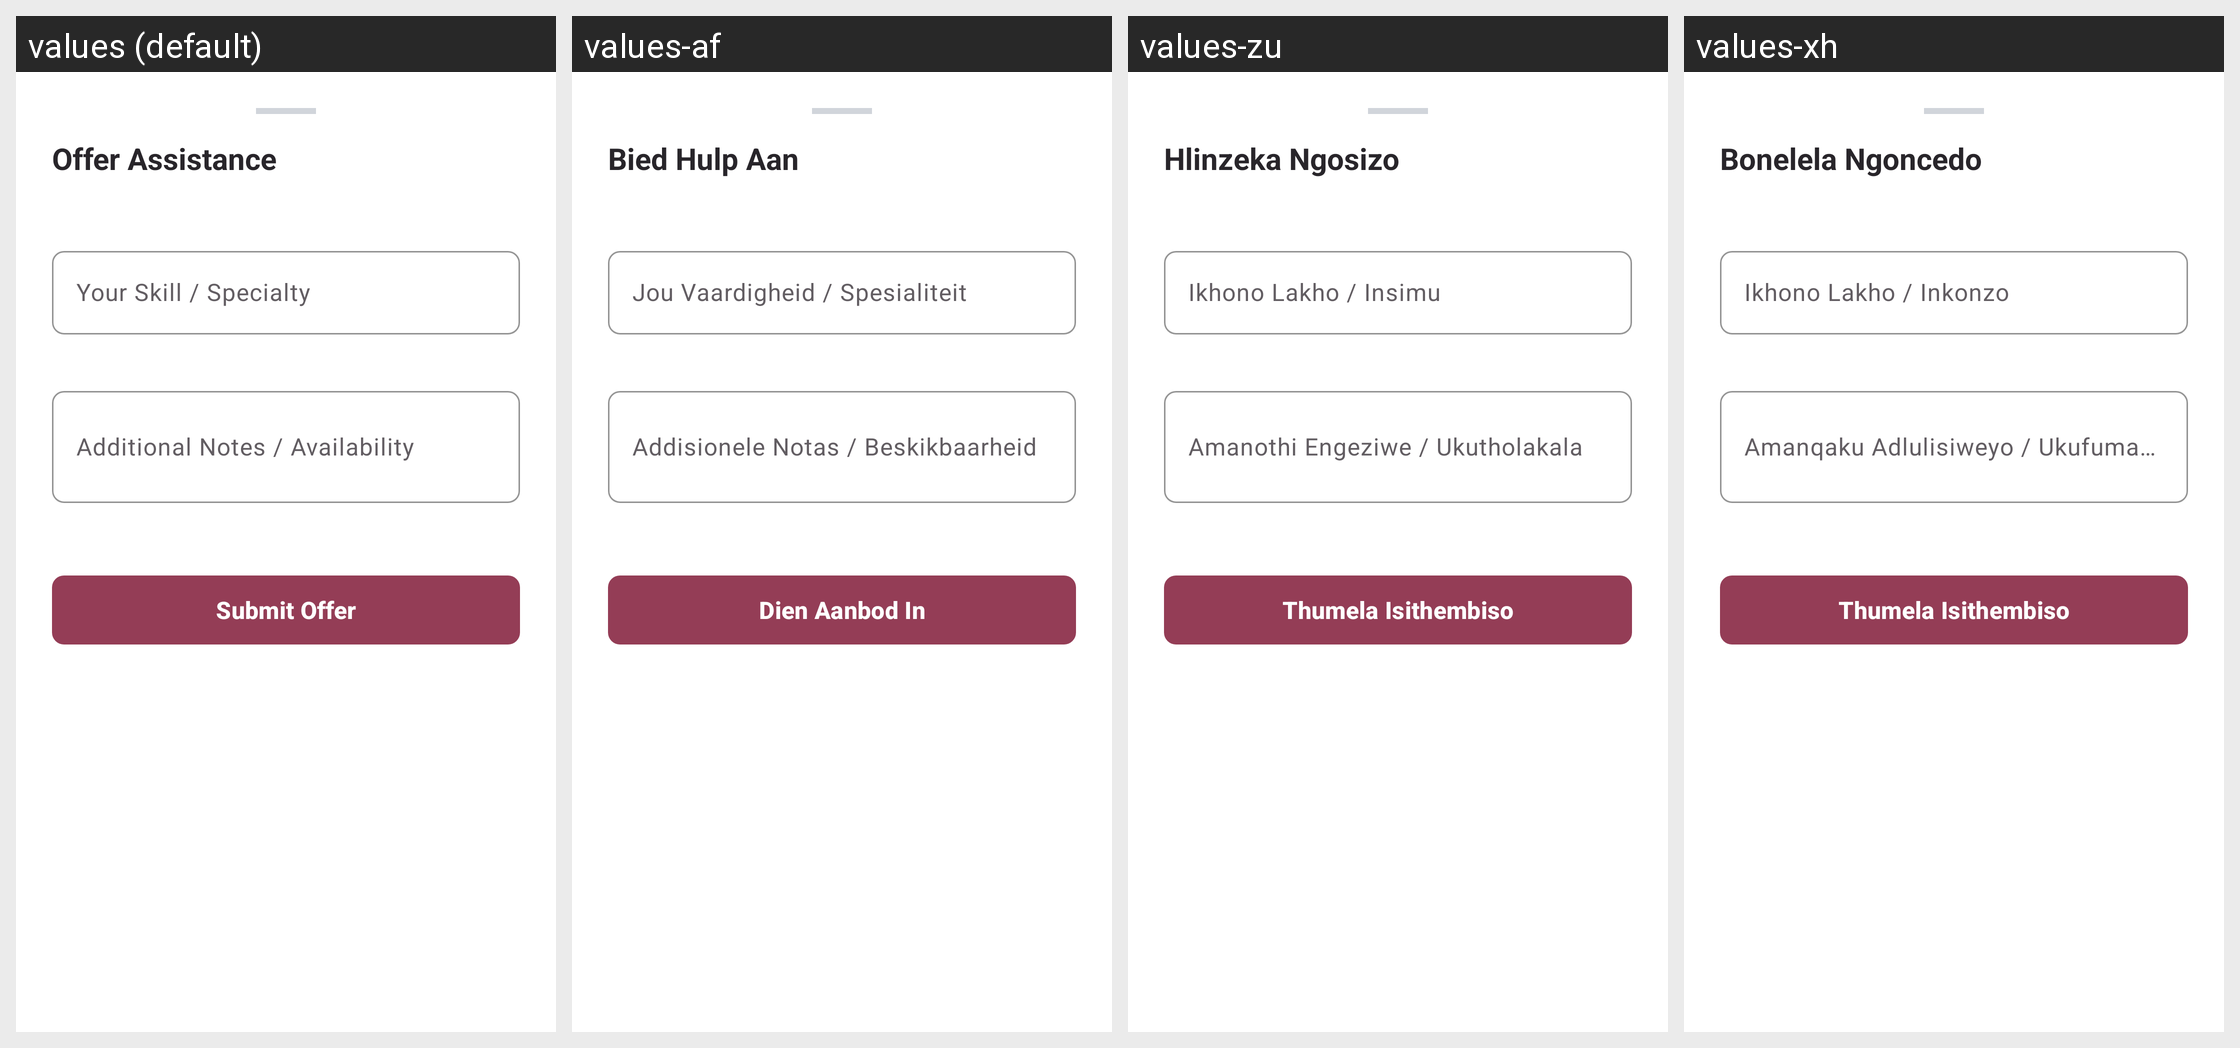

The same Android screen rendered under several of its app's locales, left to right. List the strings drawn on it with the default value and each locale's translation.
Android screen res/layout/bottom_sheet_offer_assistance.xml rendered under 4 locales, left to right: values (default), values-af, values-zu, values-xh. Device: Nexus 5 (rendered at 1080×1920; each locale shown at half size, 540×960, under a caption strip naming it); theme Theme.AurorahCANDigitalHub.
Strings drawn on this screen, with the default value and each locale's value (text and hints the layout hard-codes, and strings that could not be matched under every locale, appear in the picture but are not listed):

bottom_sheet_title
  values: Offer Assistance
  values-af: Bied Hulp Aan
  values-zu: Hlinzeka Ngosizo
  values-xh: Bonelela Ngoncedo

select_skill_hint
  values: Your Skill / Specialty
  values-af: Jou Vaardigheid / Spesialiteit
  values-zu: Ikhono Lakho / Insimu
  values-xh: Ikhono Lakho / Inkonzo

notes_hint
  values: Additional Notes / Availability
  values-af: Addisionele Notas / Beskikbaarheid
  values-zu: Amanothi Engeziwe / Ukutholakala
  values-xh: Amanqaku Adlulisiweyo / Ukufumaneka

submit_offer
  values: Submit Offer
  values-af: Dien Aanbod In
  values-zu: Thumela Isithembiso
  values-xh: Thumela Isithembiso
